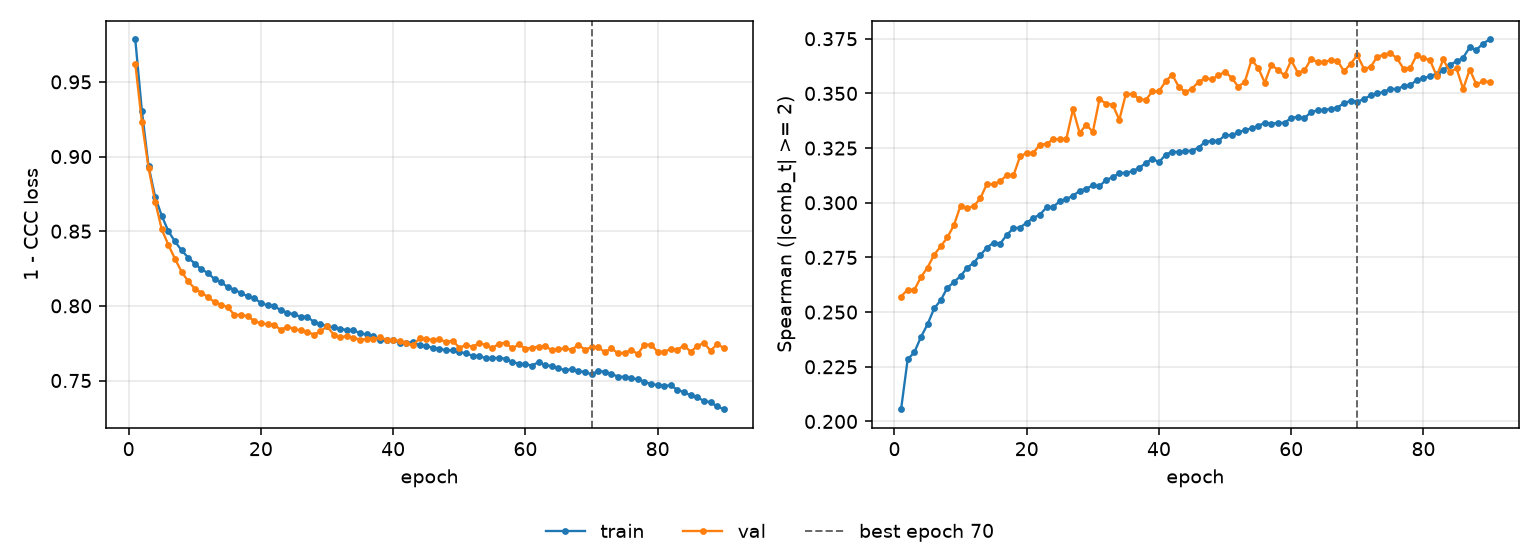

The file beside this chart, header and first rows:
epoch, tr_loss, vl_loss, tr_sp, vl_sp, is_best
1, 0.9784, 0.9622, 0.2056, 0.2571, False
2, 0.9305, 0.9231, 0.2284, 0.2603, False
3, 0.8938, 0.8926, 0.2316, 0.2601, False
4, 0.8731, 0.8698, 0.2386, 0.266, False
5, 0.8603, 0.8513, 0.2444, 0.2704, False
6, 0.85, 0.8409, 0.2517, 0.2762, False
7, 0.8431, 0.8315, 0.2554, 0.2801, False
8, 0.8372, 0.8228, 0.2611, 0.2842, False
9, 0.8323, 0.8165, 0.2637, 0.2898, False
10, 0.8283, 0.8115, 0.2665, 0.2987, False
11, 0.8245, 0.8089, 0.2703, 0.2976, False
12, 0.822, 0.8058, 0.2726, 0.2984, False
13, 0.8178, 0.8024, 0.2761, 0.3021, False
14, 0.8158, 0.8008, 0.2795, 0.3087, False
15, 0.8124, 0.799, 0.2818, 0.3084, False
16, 0.8109, 0.7939, 0.2814, 0.3099, False
17, 0.8085, 0.794, 0.2854, 0.3127, False
18, 0.8063, 0.7931, 0.2884, 0.3125, False
19, 0.805, 0.7899, 0.2887, 0.3213, False
20, 0.802, 0.7883, 0.2909, 0.3227, False
21, 0.8004, 0.7877, 0.293, 0.3228, False
22, 0.7999, 0.7874, 0.2946, 0.3265, False
23, 0.7971, 0.784, 0.2979, 0.3269, False
24, 0.7955, 0.7861, 0.2981, 0.329, False
25, 0.7943, 0.7845, 0.3008, 0.329, False
26, 0.7928, 0.7836, 0.3018, 0.3293, False
27, 0.7927, 0.7827, 0.3032, 0.3427, False
28, 0.7893, 0.7808, 0.3054, 0.332, False
29, 0.7875, 0.7829, 0.3065, 0.3357, False
30, 0.7866, 0.7863, 0.3079, 0.3324, False
31, 0.7856, 0.7807, 0.3076, 0.3473, False
32, 0.7848, 0.7789, 0.3105, 0.3454, False
33, 0.7837, 0.7797, 0.3116, 0.3449, False
34, 0.7838, 0.7787, 0.3136, 0.3379, False
35, 0.7816, 0.7773, 0.3137, 0.3498, False
36, 0.7808, 0.7779, 0.3144, 0.3496, False
37, 0.7798, 0.7775, 0.316, 0.3476, False
38, 0.777, 0.7789, 0.3181, 0.347, False
39, 0.7769, 0.7774, 0.3202, 0.3509, False
40, 0.7769, 0.7769, 0.3185, 0.3509, False
41, 0.7754, 0.7767, 0.3219, 0.3555, False
42, 0.7755, 0.7751, 0.3234, 0.3586, False
43, 0.7758, 0.7735, 0.3232, 0.353, False
44, 0.7735, 0.7784, 0.3236, 0.3506, False
45, 0.773, 0.7775, 0.3239, 0.3522, False
46, 0.7719, 0.7773, 0.3252, 0.3553, False
47, 0.7713, 0.7776, 0.328, 0.3569, False
48, 0.7703, 0.7758, 0.3282, 0.3565, False
49, 0.7701, 0.7767, 0.3283, 0.3582, False
50, 0.769, 0.7721, 0.3309, 0.36, False
51, 0.7683, 0.7736, 0.3308, 0.3571, False
52, 0.7666, 0.7728, 0.3321, 0.3531, False
53, 0.7664, 0.7749, 0.3332, 0.3554, False
54, 0.7649, 0.7739, 0.334, 0.3653, False
55, 0.7651, 0.7716, 0.335, 0.3618, False
56, 0.7651, 0.7748, 0.3367, 0.3549, False
57, 0.7646, 0.7753, 0.3361, 0.3631, False
58, 0.7625, 0.7715, 0.3366, 0.3607, False
59, 0.7613, 0.7742, 0.3365, 0.3582, False
60, 0.7609, 0.7714, 0.3389, 0.3651, False
... 30 more rows
